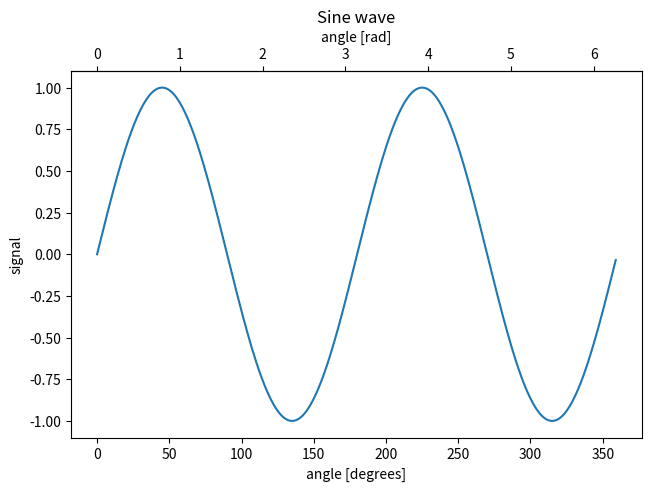

Write Python code to recreate this figure.
import matplotlib.pyplot as plt
import numpy as np
import datetime
import matplotlib.dates as mdates
from matplotlib.ticker import AutoMinorLocator

fig, ax = plt.subplots(constrained_layout=True)
x = np.arange(0, 360, 1)
y = np.sin(2 * x * np.pi / 180)
ax.plot(x, y)
ax.set_xlabel('angle [degrees]')
ax.set_ylabel('signal')
ax.set_title('Sine wave')


def deg2rad(x):
    return x * np.pi / 180


def rad2deg(x):
    return x * 180 / np.pi


secax = ax.secondary_xaxis('top', functions=(deg2rad, rad2deg))
secax.set_xlabel('angle [rad]')
plt.show()